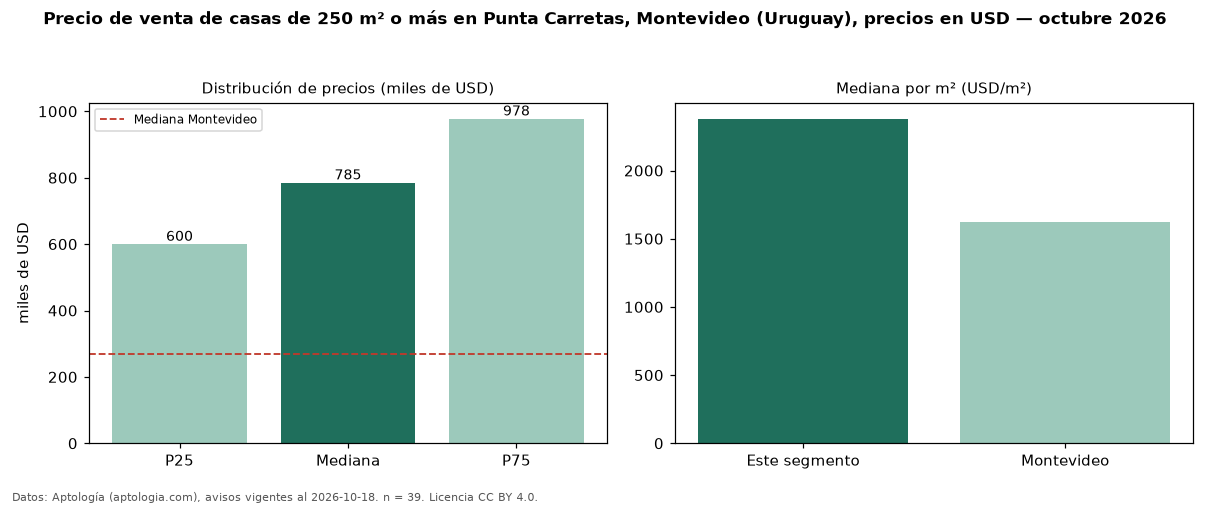

The file beside this chart, header and first rows:
seccion, metrica, valor, moneda, n
filtro, area6, de 250 m² o más, , 39
precio, p25, 600000, USD, 39
precio, mediana, 785000, USD, 39
precio, p75, 977500, USD, 39
precio, minimo, 95000, USD, 39
precio, maximo, 1950000, USD, 39
m2, mediana_precio_m2, 2379, USD, 39
m2, area_mediana_m2, 330.0, m2, 39
banos, mediana_banos, 3.0, , 
parqueadero, pct_con_parqueadero, 100.0, %, 31
habitaciones, 3+, 787500, USD, 38
ciudad, mediana_ciudad_referencia, 269000, USD, 
ciudad, mediana_m2_ciudad, 1626, USD, 
fuente, fecha_datos, 2026-10-18, , 
fuente, atribucion, https://www.aptologia.com/uy/venta/monte…, , 
fuente, licencia, CC BY 4.0, , 
